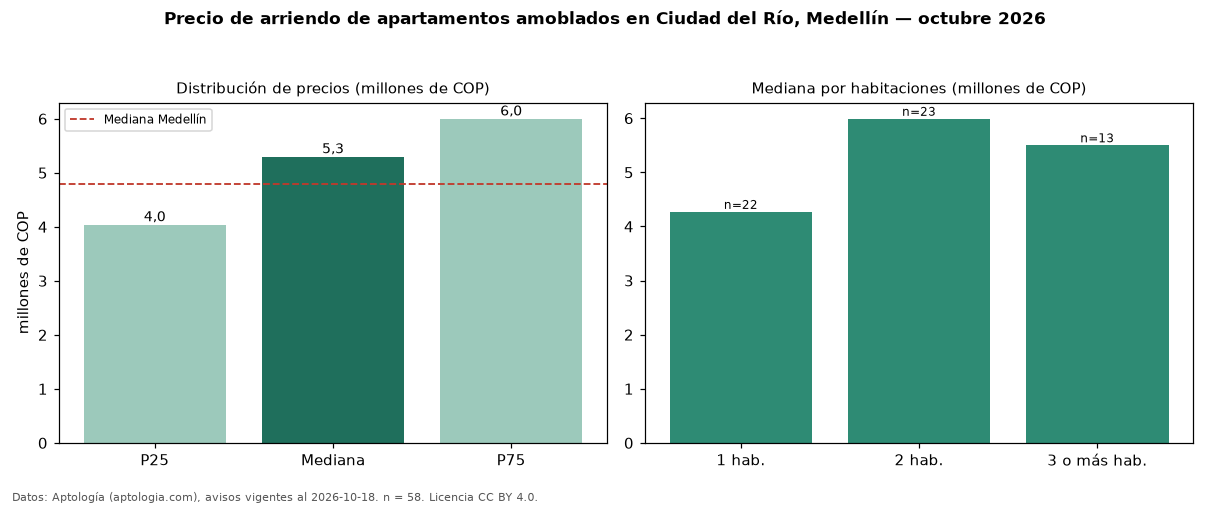

The data file committed next to this chart (first rows):
seccion, metrica, valor, moneda, n
filtro, amob, amoblados, , 58
precio, p25, 4042505, COP, 58
precio, mediana, 5300000, COP, 58
precio, p75, 6000000, COP, 58
precio, minimo, 1111111, COP, 58
precio, maximo, 9500000, COP, 58
m2, mediana_precio_m2, 77091, COP, 54
m2, area_mediana_m2, 73.0, m2, 54
banos, mediana_banos, 2.0, , 
parqueadero, pct_con_parqueadero, 75.0, %, 56
estrato, estrato_mas_frecuente, 6, , 58
habitaciones, 1, 4270000, COP, 22
habitaciones, 2, 5990000, COP, 23
habitaciones, 3+, 5500000, COP, 13
ciudad, mediana_ciudad_referencia, 4800000, COP, 
ciudad, mediana_m2_ciudad, 49206, COP, 
fuente, fecha_datos, 2026-10-18, , 
fuente, atribucion, https://www.aptologia.com/arriendo/medel…, , 
fuente, licencia, CC BY 4.0, , 
